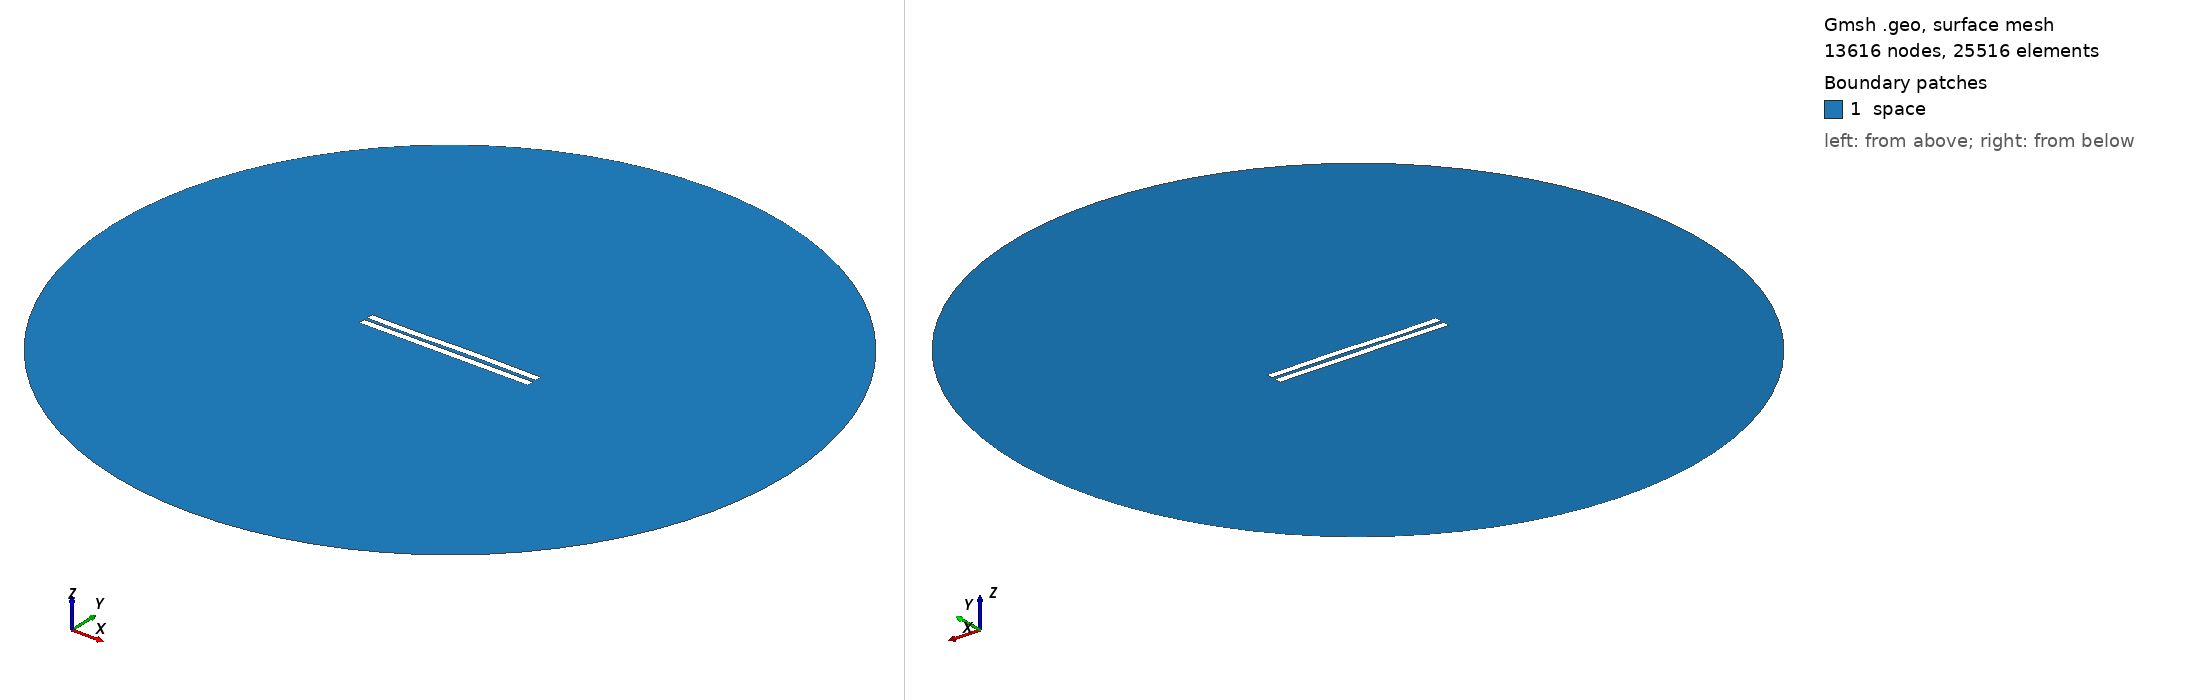

Gmsh geometry script, surface-meshed: 13616 nodes, 25516 surface elements. Boundary patches (legend numbers): 1 space. Left view from above one corner, right view from below the opposite corner. Legend entries are the model's physical surfaces. The drawing asked Gmsh for element sizes between 1% and 20% of the model's largest extent; the script's own settings can give other sizes.

=== 1827.geo (drawn) ===
//---------------------------------------
// Geometry kernel
//---------------------------------------

SetFactory("OpenCASCADE");



//---------------------------------------
// Parameters of the geometry
//---------------------------------------

// Overetch of the upper plate
overetch = 0.0;

// Distance between the plates
distance = 2.0;

// Discretization over the x axis (for the deformation)
nx = 50; 

// Length of the plate
L = 100 - overetch; 

// Number of modes
n = 4; 

// 1st mode coefficient
coeff(1) = 0.15;
beta(1) = 0.596864 * 3.1415926535 / L;

// 2nd mode coefficient
coeff(2) = 0.07499999999999998;
beta(2) = 1.49418 * 3.1415926535 / L;

// 3rd mode coefficient
coeff(3) = -0.15;
beta(3) = 2.50025 * 3.1415926535 / L;

// 4th mode coefficient
coeff(4) = -0.075;
beta(4) = 3.49999 * 3.1415926535 / L;



//---------------------------------------
// Upper plate (deformed rectangle)
//---------------------------------------

// Coordiantes of the upper plate
xmin = -50;
xmax = 50 - overetch;

// Height of the upper plate
yheight = 4 - 2 * overetch;

// Indexes of the points
UpperID[] = {};
LowerID[] = {};
LeftID[] = {};
RightID[] = {};

// Point index
p = 1;

// Horizontal edges
For i In {1:nx}
    x = xmin + (i-1)*(xmax - xmin)/(nx-1);

    y_bottom = distance / 2 + overetch;
    For j In {1:n}
        C = (Cosh(beta(j)*L) + Cos(beta(j)*L)) / (Sinh(beta(j)*L) + Sin(beta(j)*L));
        y_bottom  = y_bottom + coeff(j) * (Cosh(beta(j)*(x+50)) - Cos(beta(j)*(x+50)) - C * (Sinh(beta(j)*(x+50)) - Sin(beta(j)*(x+50))));
    EndFor

    y_top = y_bottom + yheight;

    Point(p) = {x, y_top, 0, 1.0};
    UpperID[i] = p;
    p = p + 1;

    Point(p) = {x, y_bottom, 0, 1.0};
    LowerID[i] = p;
    p = p + 1;
EndFor

// Create point lists
UpperPts[] = {}; LowerPts[] = {};
For i In {1:nx}
  UpperPts[] += {UpperID[i]};
  LowerPts[] += {LowerID[i]};
EndFor

// Build splines
Spline(1) = {UpperPts[]};
Spline(2) = {LowerPts[]};
Line(3) = {LowerPts[nx-1], UpperPts[nx-1]};
Line(4) = {LowerPts[0], UpperPts[0]};

// Build the plane surface
Curve Loop(1) = {2, 3, -1, -4};
Plane Surface(1) = {1};



//---------------------------------------
// Lower plate (rectangle)
//---------------------------------------

// Vertices
Point(1001) = {-50, -1, 0, 1.0};
Point(1002) = { 50, -1, 0, 1.0};
Point(1003) = { 50,  -5, 0, 1.0};
Point(1004) = {-50,  -5, 0, 1.0};

// Edges
Line(5) = {1001, 1002};
Line(6) = {1002, 1003};
Line(7) = {1003, 1004};
Line(8) = {1004, 1001};

// Plane surface
Line Loop(2) = {5, 6, 7, 8};
Plane Surface(2) = {2}; 



//---------------------------------------
// Outer (fictious) boundary
//---------------------------------------

// Points
Point(1005) = {0, 0, 0};       // Center
Point(1006) = {200, 0, 0};     // Start point
Point(1007) = {0, 200, 0};     // 90 degrees
Point(1008) = {-200, 0, 0};    // 180 degrees
Point(1009) = {0, -200, 0};    // 270 degrees

// Circle arcs (each needs start, center, end)
Circle(9) = {1006, 1005, 1007};
Circle(10) = {1007, 1005, 1008};
Circle(11) = {1008, 1005, 1009};
Circle(12) = {1009, 1005, 1006};

// Plane surface for the entire domain
Curve Loop(3) = {9, 10, 11, 12};
Surface(3) = {3};

// Subtract the plates from the whole domain to obtain the actual domain where we want to solve the equations
BooleanDifference{ Surface{3}; Delete; }{ Surface{1}; Surface{2}; Delete; }




//---------------------------------------
// Transfinite Lines/Curves
//---------------------------------------

// Set the number of points on the boundaries
r = 7;

// Plates
Transfinite Curve {1, 2} = 50*r Using Progression 1;
Transfinite Curve {3, 4} = 2*r Using Progression 1;
Transfinite Line {5, 7} = 50*r Using Progression 1;
Transfinite Line {6, 8} = 2*r Using Progression 1;

// Outer boundary
Transfinite Line {9, 10, 11, 12} = 20 Using Progression 1;



//---------------------------------------
// Physical groups
//---------------------------------------                

// Physical curves (boundaries)
Physical Line("force_segment", 10) = {2};
Physical Line("upper_plate", 11) = {1, 3, 4};
Physical Line("lower_plate", 12) = {5, 6, 7, 8};
Physical Line("boundary", 20) = {9, 10, 11, 12};

// Physical Surfaces
Physical Surface("space", 30) = {3};



//---------------------------------------
// 6. Generate the Mesh
//---------------------------------------

// 2D mesh generation
Mesh 2;
